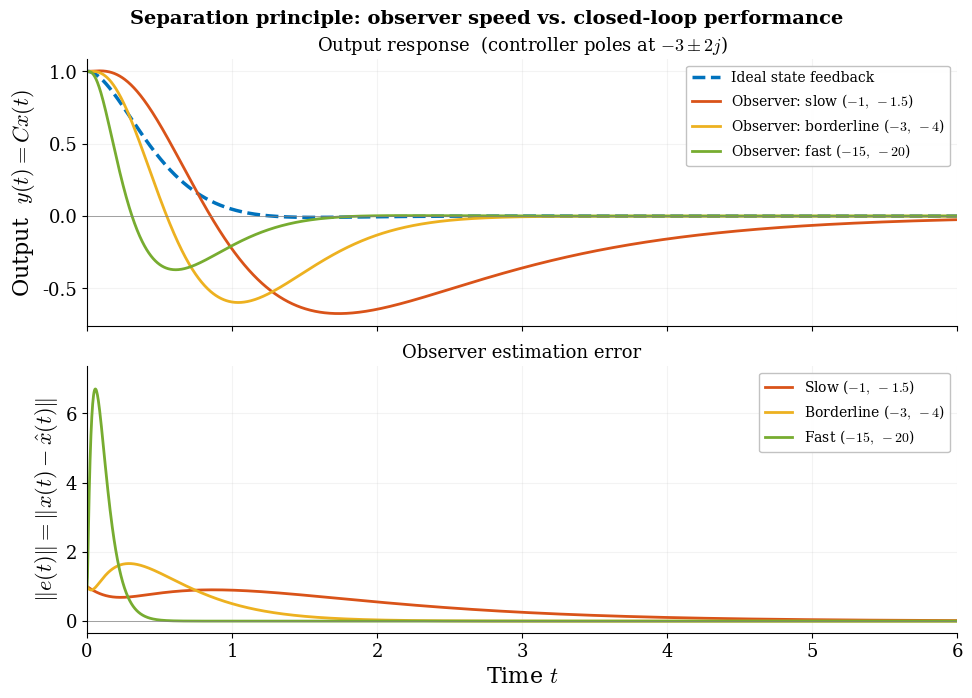

The script that saved this image:
"""
Separation principle illustration.

Plant: unstable 2nd-order system.
State-feedback: pole placement for desired closed-loop dynamics.
Observer: Luenberger observer with poles at three speeds:
  - Too slow → sluggish, large transient
  - Borderline → moderate
  - Fast enough → nearly matches ideal state feedback

Figure: output y(t) and estimation error ||e(t)|| for each case,
with the ideal full-state-feedback response as reference.
"""
import numpy as np
from scipy.integrate import solve_ivp
from scipy.signal import place_poles
import matplotlib, matplotlib.pyplot as plt

matplotlib.rcParams.update({
    "svg.fonttype": "path", "mathtext.fontset": "cm",
    "font.family": "serif", "font.size": 14,
    "axes.labelsize": 16, "axes.titlesize": 16,
    "legend.fontsize": 11, "xtick.labelsize": 13, "ytick.labelsize": 13,
    "lines.linewidth": 2.5, "axes.linewidth": 0.8,
    "axes.spines.top": False, "axes.spines.right": False,
})
BLUE="#0072BD"; ORANGE="#D95319"; GOLD="#EDB120"
PURPLE="#7E2F8E"; GREEN="#77AC30"

# ── Plant ─────────────────────────────────────────────────────
A = np.array([[0, 1],
              [3, 0.5]])    # unstable: eigs ≈ +1.86, -1.36
B = np.array([[0], [1]])
C = np.array([[1, 0]])
n = 2

eigs_plant = np.linalg.eigvals(A)
print(f"Plant eigenvalues: {eigs_plant}")

# ── State-feedback gain K ─────────────────────────────────────
cl_poles = np.array([-3+2j, -3-2j])
K = place_poles(A, B, cl_poles).gain_matrix
Acl = A - B @ K
print(f"Controller poles: {cl_poles}")
print(f"K = {K}")

# ── Observer gains L for three speeds ─────────────────────────
observer_cases = {
    "Slow":       np.array([-1.0, -1.5]),
    "Borderline": np.array([-3.0, -4.0]),
    "Fast":       np.array([-15.0, -20.0]),
}

Ls = {}
for name, obs_poles in observer_cases.items():
    # L via duality: place_poles(A^T, C^T, poles) → L = result^T
    res = place_poles(A.T, C.T, obs_poles)
    L = res.gain_matrix.T
    Ls[name] = L
    eig_check = np.linalg.eigvals(A - L @ C)
    print(f"Observer '{name}': poles = {obs_poles}, "
          f"check eigs = {eig_check.real.round(3)}")

# ── Simulation ────────────────────────────────────────────────
T = 6.0
x0 = np.array([1.0, 0.0])
xhat0 = np.array([0.0, 0.0])
e0 = x0 - xhat0

tg = np.linspace(0, T, 2000)

# 1) Ideal state feedback: dx/dt = (A-BK)x
def ideal_rhs(t, x):
    return (Acl @ x.reshape(-1,1)).flatten()

sol_ideal = solve_ivp(ideal_rhs, [0, T], x0, t_eval=tg, rtol=1e-10)
y_ideal = (C @ sol_ideal.y).flatten()

# 2) Output feedback for each observer speed
# Augmented state: [x1, x2, e1, e2]
# dx/dt = (A-BK)x + BK e
# de/dt = (A-LC) e
results = {}
for name, L in Ls.items():
    Aobs = A - L @ C
    def aug_rhs(t, z, Acl=Acl, B=B, K=K, Aobs=Aobs):
        x = z[:2]; e = z[2:]
        dx = Acl @ x + (B @ K @ e.reshape(-1,1)).flatten()
        de = Aobs @ e
        return np.concatenate([dx, de])

    z0 = np.concatenate([x0, e0])
    sol = solve_ivp(aug_rhs, [0, T], z0, t_eval=tg, rtol=1e-10)
    y_out = (C @ sol.y[:2]).flatten()
    e_norm = np.sqrt(sol.y[2]**2 + sol.y[3]**2)
    results[name] = (y_out, e_norm)

# ── Figure ────────────────────────────────────────────────────
fig, (ax1, ax2) = plt.subplots(2, 1, figsize=(10, 7), sharex=True)
fig.subplots_adjust(left=0.10, right=0.97, top=0.91, bottom=0.09,
                    hspace=0.15)
fig.suptitle("Separation principle: observer speed vs. closed-loop performance",
             fontsize=14, fontweight="bold")

colors = {"Slow": ORANGE, "Borderline": GOLD, "Fast": GREEN}
obs_poles_str = {
    "Slow": r"$-1,\;-1.5$",
    "Borderline": r"$-3,\;-4$",
    "Fast": r"$-15,\;-20$",
}

# Top: output y(t)
ax1.plot(tg, y_ideal, color=BLUE, lw=2.5, ls="--",
         label=r"Ideal state feedback")
for name in ["Slow", "Borderline", "Fast"]:
    y_out, _ = results[name]
    ax1.plot(tg, y_out, color=colors[name], lw=2.0,
             label=f"Observer: {name.lower()} ({obs_poles_str[name]})")

ax1.axhline(0, color="0.5", lw=0.5)
ax1.set_ylabel(r"Output  $y(t) = C x(t)$")
ax1.set_title(
    r"Output response  (controller poles at $-3 \pm 2j$)",
    fontsize=13)
ax1.legend(loc="upper right", framealpha=0.95, edgecolor="0.75",
           fontsize=10)
ax1.grid(True, alpha=0.15)

# Bottom: estimation error
for name in ["Slow", "Borderline", "Fast"]:
    _, e_norm = results[name]
    ax1_twin = ax2
    ax2.plot(tg, e_norm, color=colors[name], lw=2.0,
             label=f"{name} ({obs_poles_str[name]})")

ax2.axhline(0, color="0.5", lw=0.5)
ax2.set_ylabel(r"$\|e(t)\| = \|x(t) - \hat{x}(t)\|$")
ax2.set_xlabel(r"Time $t$")
ax2.set_title("Observer estimation error", fontsize=13)
ax2.legend(loc="upper right", framealpha=0.95, edgecolor="0.75",
           fontsize=10)
ax2.grid(True, alpha=0.15)
ax2.set_xlim(0, T)
emax = max(results[n][1].max() for n in results)
ax2.set_ylim(-0.05 * emax, emax * 1.1)

fig.savefig("separation_principle.svg", bbox_inches="tight")
fig.savefig("separation_principle.png", dpi=200, bbox_inches="tight")
plt.close()
print("Saved separation_principle.svg")
